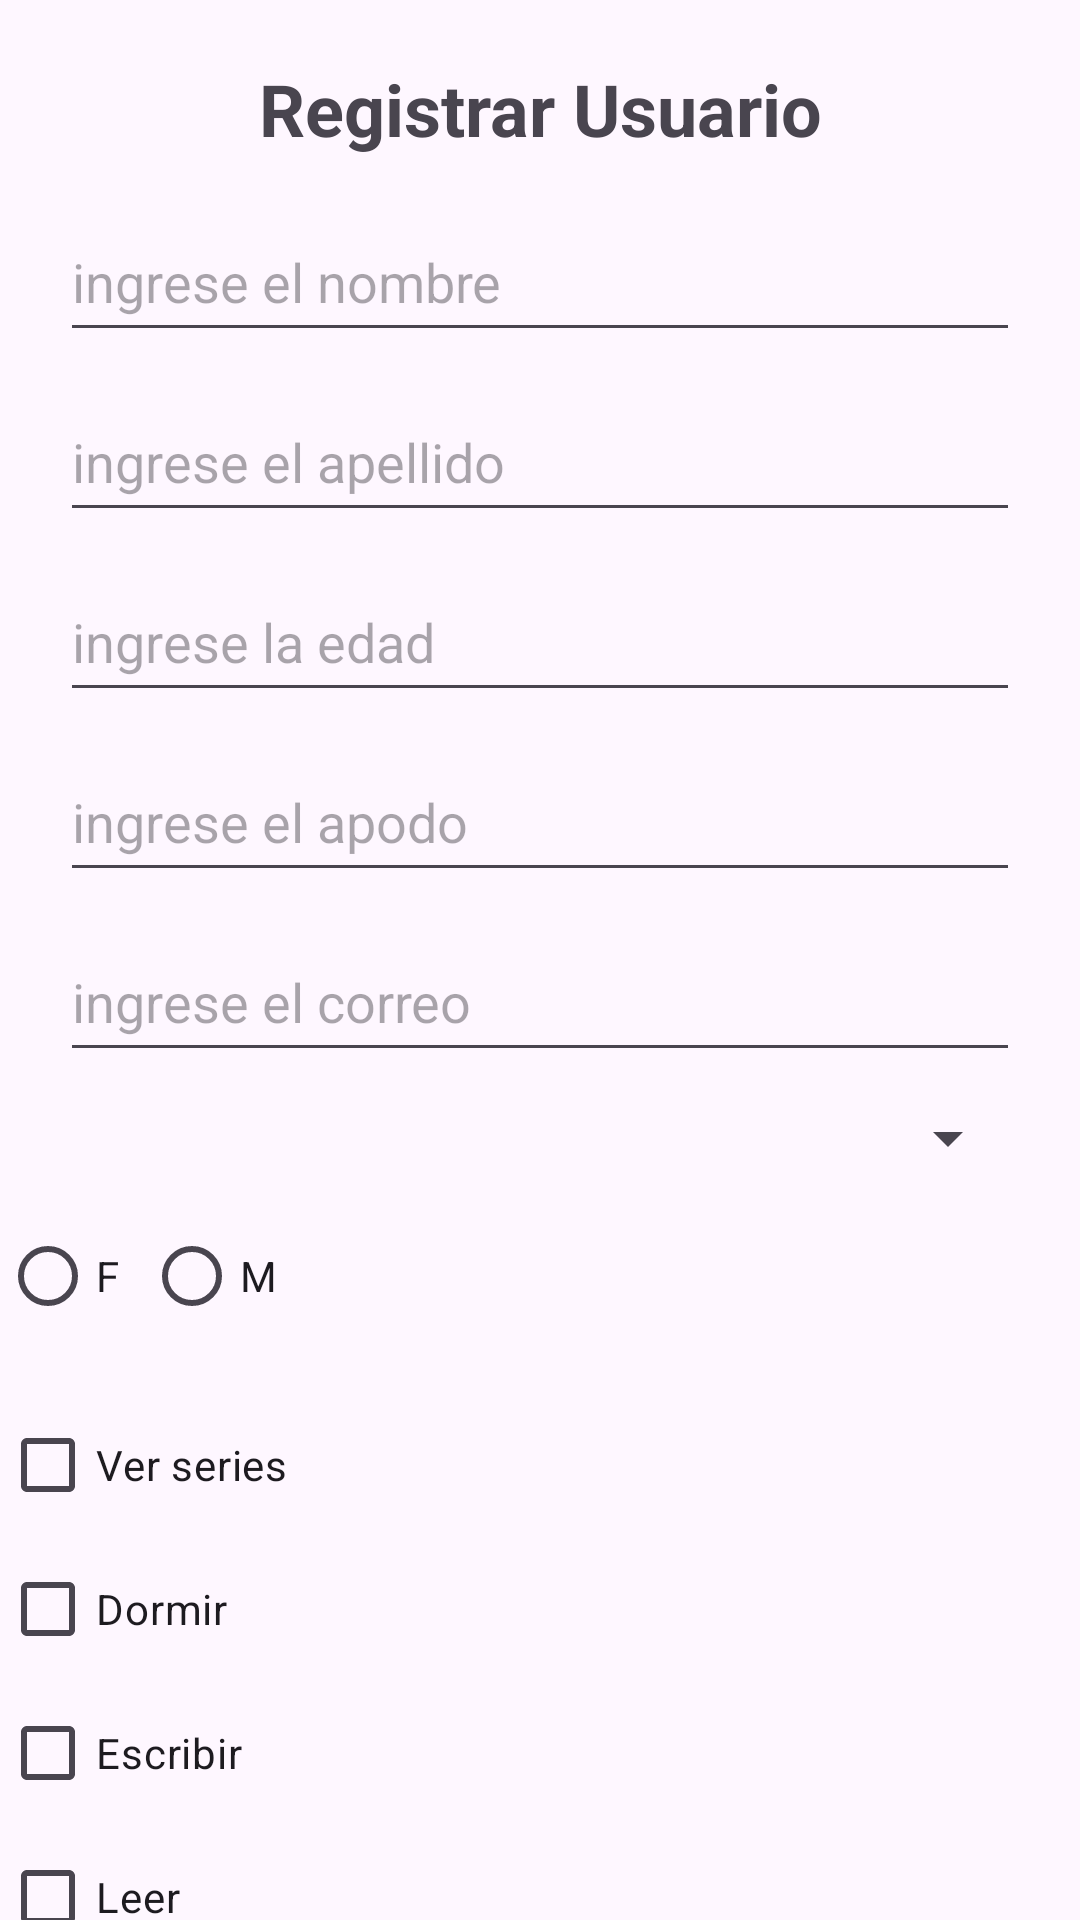

This screen was rendered from an Android layout file. Write that file and the resources it references.
<!-- AndroidManifest.xml: application theme Theme.MyApplicationJarak -->
<!-- res/layout/activity_login.xml -->
<?xml version="1.0" encoding="utf-8"?>
<androidx.constraintlayout.widget.ConstraintLayout
    xmlns:android="http://schemas.android.com/apk/res/android"
    xmlns:app="http://schemas.android.com/apk/res-auto"
    android:layout_width="match_parent"
    android:layout_height="match_parent">

    <TextView
        android:id="@+id/tvEncabezado"
        android:layout_width="0dp"
        android:layout_height="wrap_content"
        android:text="@string/tv_registrar"
        android:textSize="24sp"
        android:textStyle="bold"
        android:gravity="center"
        app:layout_constraintTop_toTopOf="parent"
        android:layout_marginTop="20dp"
        app:layout_constraintStart_toStartOf="parent"
        app:layout_constraintEnd_toEndOf="parent"/>

    <EditText
        android:id="@+id/etNombre"
        android:layout_width="0dp"
        android:layout_height="50dp"
        android:hint="@string/ingrese_nombre"
        app:layout_constraintTop_toBottomOf="@id/tvEncabezado"
        android:layout_marginTop="15dp"
        android:layout_marginHorizontal="20dp"
        app:layout_constraintStart_toStartOf="parent"
        app:layout_constraintEnd_toEndOf="parent"/>

    <EditText
        android:id="@+id/etApellido"
        android:layout_width="0dp"
        android:layout_height="50dp"
        android:hint="@string/ingrese_apellido"
        app:layout_constraintTop_toBottomOf="@id/etNombre"
        android:layout_marginTop="10dp"
        android:layout_marginHorizontal="20dp"
        app:layout_constraintStart_toStartOf="parent"
        app:layout_constraintEnd_toEndOf="parent"/>

    <EditText
        android:id="@+id/etEdad"
        android:layout_width="0dp"
        android:layout_height="50dp"
        android:hint="@string/ingrese_edad"
        android:inputType="number"
        app:layout_constraintTop_toBottomOf="@id/etApellido"
        android:layout_marginTop="10dp"
        android:layout_marginHorizontal="20dp"
        app:layout_constraintStart_toStartOf="parent"
        app:layout_constraintEnd_toEndOf="parent"/>

    <EditText
        android:id="@+id/etApodo"
        android:layout_width="0dp"
        android:layout_height="50dp"
        android:hint="@string/ingrese_apoyo"
        app:layout_constraintTop_toBottomOf="@id/etEdad"
        android:layout_marginTop="10dp"
        android:layout_marginHorizontal="20dp"
        app:layout_constraintStart_toStartOf="parent"
        app:layout_constraintEnd_toEndOf="parent"/>

    <EditText
        android:id="@+id/etCorreo"
        android:layout_width="0dp"
        android:layout_height="50dp"
        android:hint="@string/ingrese_correo"
        android:inputType="textEmailAddress"
        app:layout_constraintTop_toBottomOf="@id/etApodo"
        android:layout_marginTop="10dp"
        android:layout_marginHorizontal="20dp"
        app:layout_constraintStart_toStartOf="parent"
        app:layout_constraintEnd_toEndOf="parent"/>

    <Spinner
        android:id="@+id/spColegios"
        android:layout_width="0dp"
        android:layout_height="wrap_content"
        android:prompt="@string/seleccione_colegio"
        app:layout_constraintTop_toBottomOf="@id/etCorreo"
        android:layout_marginTop="10dp"
        android:layout_marginHorizontal="20dp"
        app:layout_constraintStart_toStartOf="parent"
        app:layout_constraintEnd_toEndOf="parent"/>

    <RadioGroup
        android:id="@+id/rgGenero"
        android:orientation="horizontal"
        android:layout_width="wrap_content"
        android:layout_height="wrap_content"
        app:layout_constraintTop_toBottomOf="@id/spColegios"
        android:layout_marginTop="10dp"
        app:layout_constraintStart_toStartOf="parent">
        <RadioButton
            android:id="@+id/rbF"
            android:layout_width="wrap_content"
            android:layout_height="wrap_content"
            android:text="F"/>
        <RadioButton
            android:id="@+id/rbM"
            android:layout_width="wrap_content"
            android:layout_height="wrap_content"
            android:text="M"/>
    </RadioGroup>

    <CheckBox
        android:id="@+id/cbSeries"
        android:layout_width="wrap_content"
        android:layout_height="wrap_content"
        android:text="Ver series"
        app:layout_constraintTop_toBottomOf="@id/rgGenero"
        android:layout_marginTop="15dp"
        app:layout_constraintStart_toStartOf="parent"/>
    <CheckBox
        android:id="@+id/cbDormir"
        android:layout_width="wrap_content"
        android:layout_height="wrap_content"
        android:text="Dormir"
        app:layout_constraintTop_toBottomOf="@id/cbSeries"
        app:layout_constraintStart_toStartOf="parent"/>
    <CheckBox
        android:id="@+id/cbEscribir"
        android:layout_width="wrap_content"
        android:layout_height="wrap_content"
        android:text="Escribir"
        app:layout_constraintTop_toBottomOf="@id/cbDormir"
        app:layout_constraintStart_toStartOf="parent"/>
    <CheckBox
        android:id="@+id/cbLeer"
        android:layout_width="wrap_content"
        android:layout_height="wrap_content"
        android:text="Leer"
        app:layout_constraintTop_toBottomOf="@id/cbEscribir"
        app:layout_constraintStart_toStartOf="parent"/>

    <Button
        android:id="@+id/btnRegistrar"
        android:layout_width="wrap_content"
        android:layout_height="wrap_content"
        android:text="@string/btn_registrar"
        app:layout_constraintTop_toBottomOf="@id/cbLeer"
        android:layout_marginTop="20dp"
        app:layout_constraintStart_toStartOf="parent"/>
</androidx.constraintlayout.widget.ConstraintLayout>
<!-- resources referenced by this layout -->
<resources>
  <string name="btn_registrar">Registrar</string>
  <string name="ingrese_apellido">ingrese el apellido</string>
  <string name="ingrese_apoyo">ingrese el apodo</string>
  <string name="ingrese_correo">ingrese el correo</string>
  <string name="ingrese_edad">ingrese la edad</string>
  <string name="ingrese_nombre">ingrese el nombre</string>
  <string name="seleccione_colegio">Seleccione su colegio</string>
  <string name="tv_registrar">Registrar Usuario</string>
  <style name="Theme.MyApplicationJarak" parent="Base.Theme.MyApplicationJarak" />
  <style name="Base.Theme.MyApplicationJarak" parent="Theme.Material3.DayNight.NoActionBar">
          
          
      </style>
</resources>
